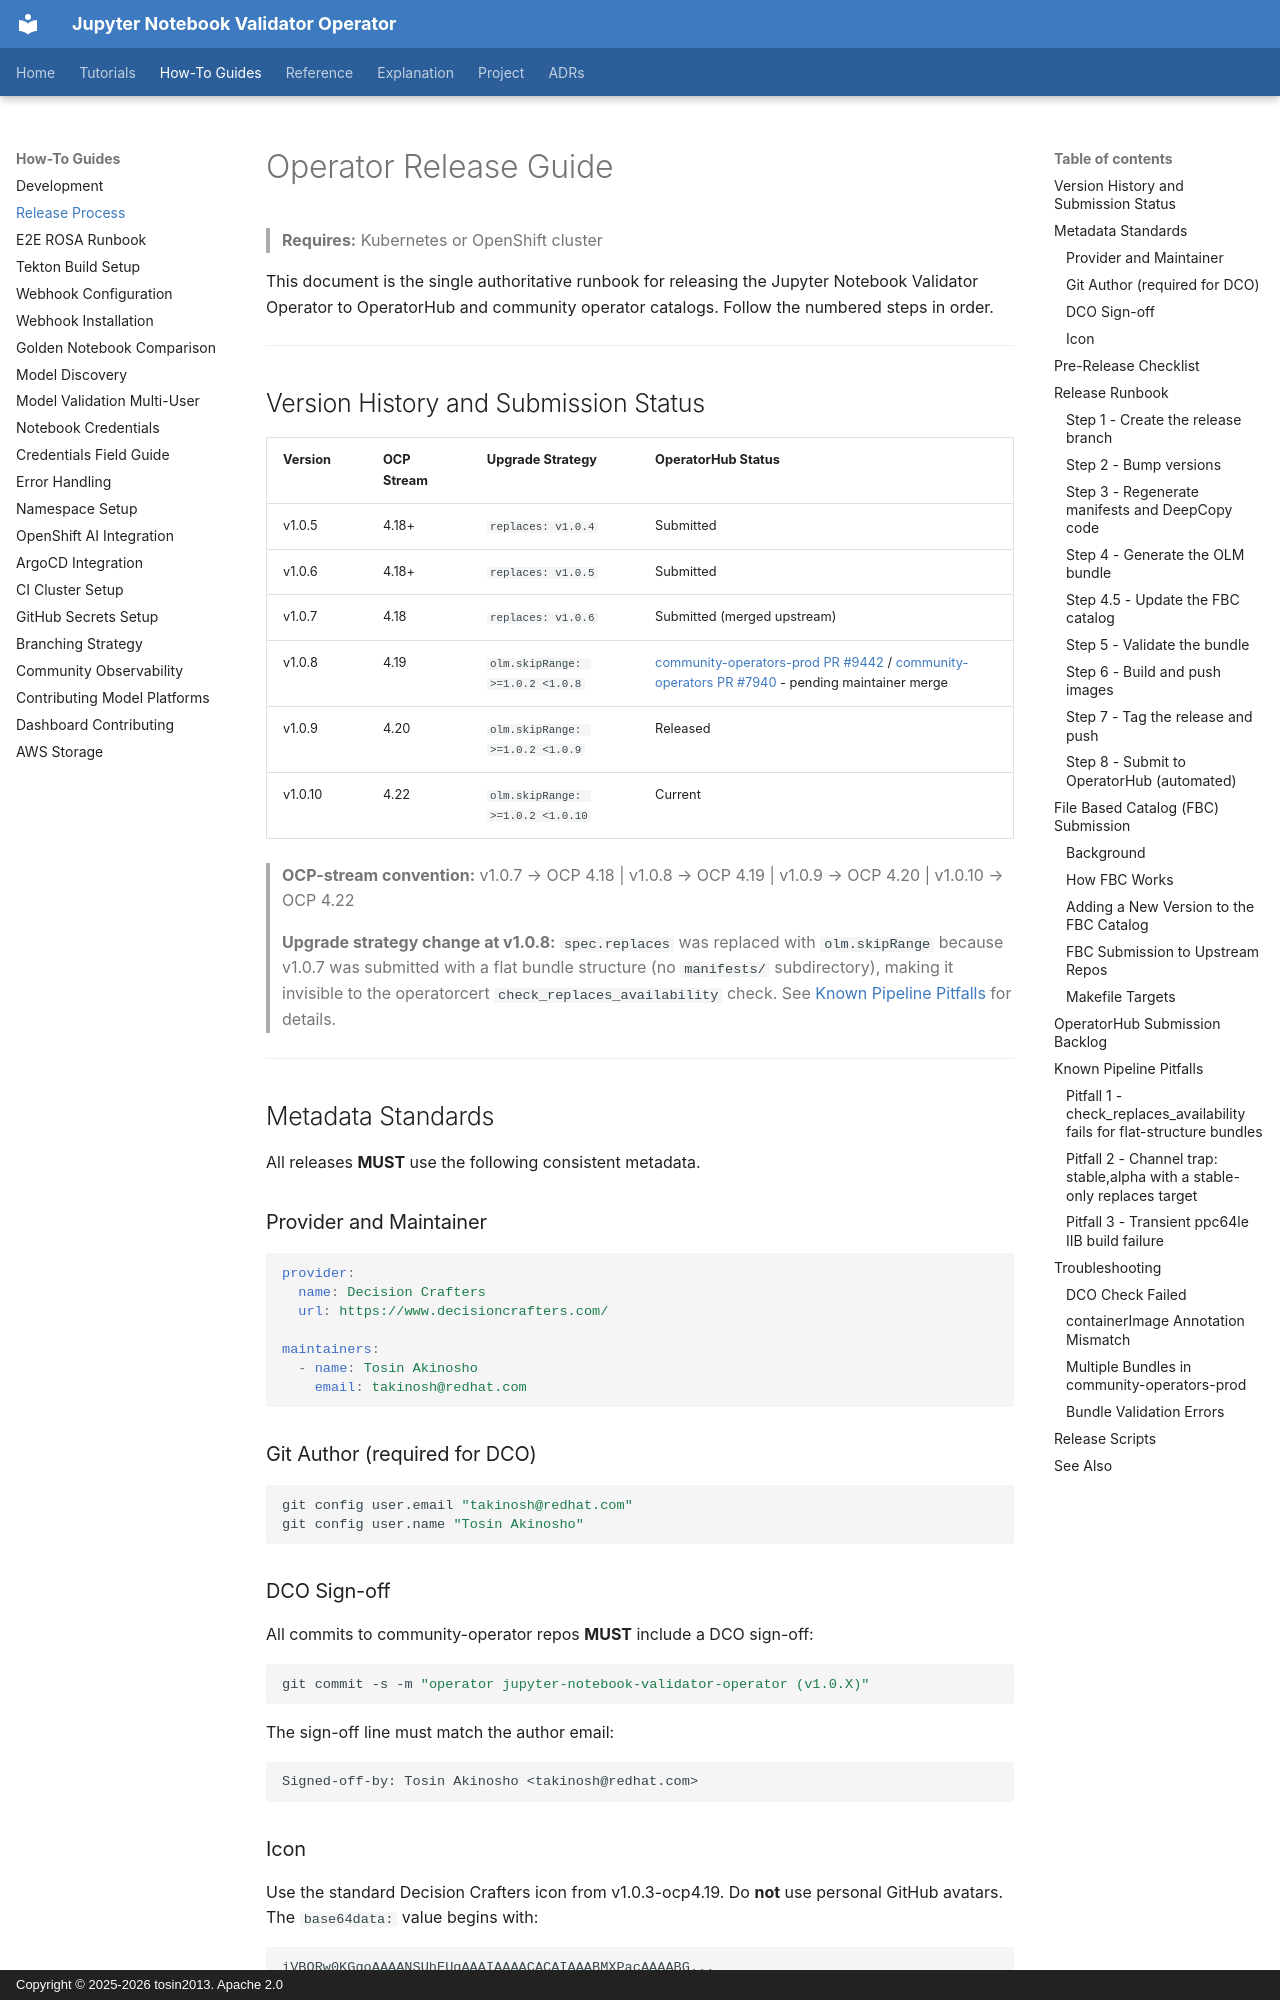

repository: tosin2013/jupyter-notebook-validator-operator · page: how-to/RELEASE/index.html · generator: mkdocs · copyright: Copyright © 2025-2026 tosin2013. Apache 2.0

# Operator Release Guide

> **Requires:** Kubernetes or OpenShift cluster


This document is the single authoritative runbook for releasing the
Jupyter Notebook Validator Operator to OperatorHub and community operator
catalogs. Follow the numbered steps in order.

---

## Version History and Submission Status

| Version | OCP Stream | Upgrade Strategy | OperatorHub Status |
|---|---|---|---|
| v1.0.5 | 4.18+ | `replaces: v1.0.4` | Submitted |
| v1.0.6 | 4.18+ | `replaces: v1.0.5` | Submitted |
| v1.0.7 | 4.18 | `replaces: v1.0.6` | Submitted (merged upstream) |
| v1.0.8 | 4.19 | `olm.skipRange: >=1.0.2 <1.0.8` | [community-operators-prod PR #9442](https://github.com/redhat-openshift-ecosystem/community-operators-prod/pull/9442) / [community-operators PR #7940](https://github.com/k8s-operatorhub/community-operators/pull/7940) - pending maintainer merge |
| v1.0.9 | 4.20 | `olm.skipRange: >=1.0.2 <1.0.9` | Released |
| v1.0.10 | 4.22 | `olm.skipRange: >=1.0.2 <1.0.10` | Current |

> **OCP-stream convention:** v1.0.7 → OCP 4.18 | v1.0.8 → OCP 4.19 |
> v1.0.9 → OCP 4.20 | v1.0.10 → OCP 4.22
>
> **Upgrade strategy change at v1.0.8:** `spec.replaces` was replaced with
> `olm.skipRange` because v1.0.7 was submitted with a flat bundle structure
> (no `manifests/` subdirectory), making it invisible to the operatorcert
> `check_replaces_availability` check. See
> [Known Pipeline Pitfalls](#known-pipeline-pitfalls) for details.

---

## Metadata Standards

All releases **MUST** use the following consistent metadata.

### Provider and Maintainer

```yaml
provider:
  name: Decision Crafters
  url: https://www.decisioncrafters.com/

maintainers:
  - name: Tosin Akinosho
    email: takinosh@redhat.com
```

### Git Author (required for DCO)

```bash
git config user.email "takinosh@redhat.com"
git config user.name "Tosin Akinosho"
```

### DCO Sign-off

All commits to community-operator repos **MUST** include a DCO sign-off:

```bash
git commit -s -m "operator jupyter-notebook-validator-operator (v1.0.X)"
```

The sign-off line must match the author email:

```
Signed-off-by: Tosin Akinosho <takinosh@redhat.com>
```

### Icon

Use the standard Decision Crafters icon from v1.0.3-ocp4.19. Do **not** use
personal GitHub avatars. The `base64data:` value begins with:

```
iVBORw0KGgoAAAANSUhEUgAAAIAAAACACAIAAABMXPacAAAABG...
```

---
